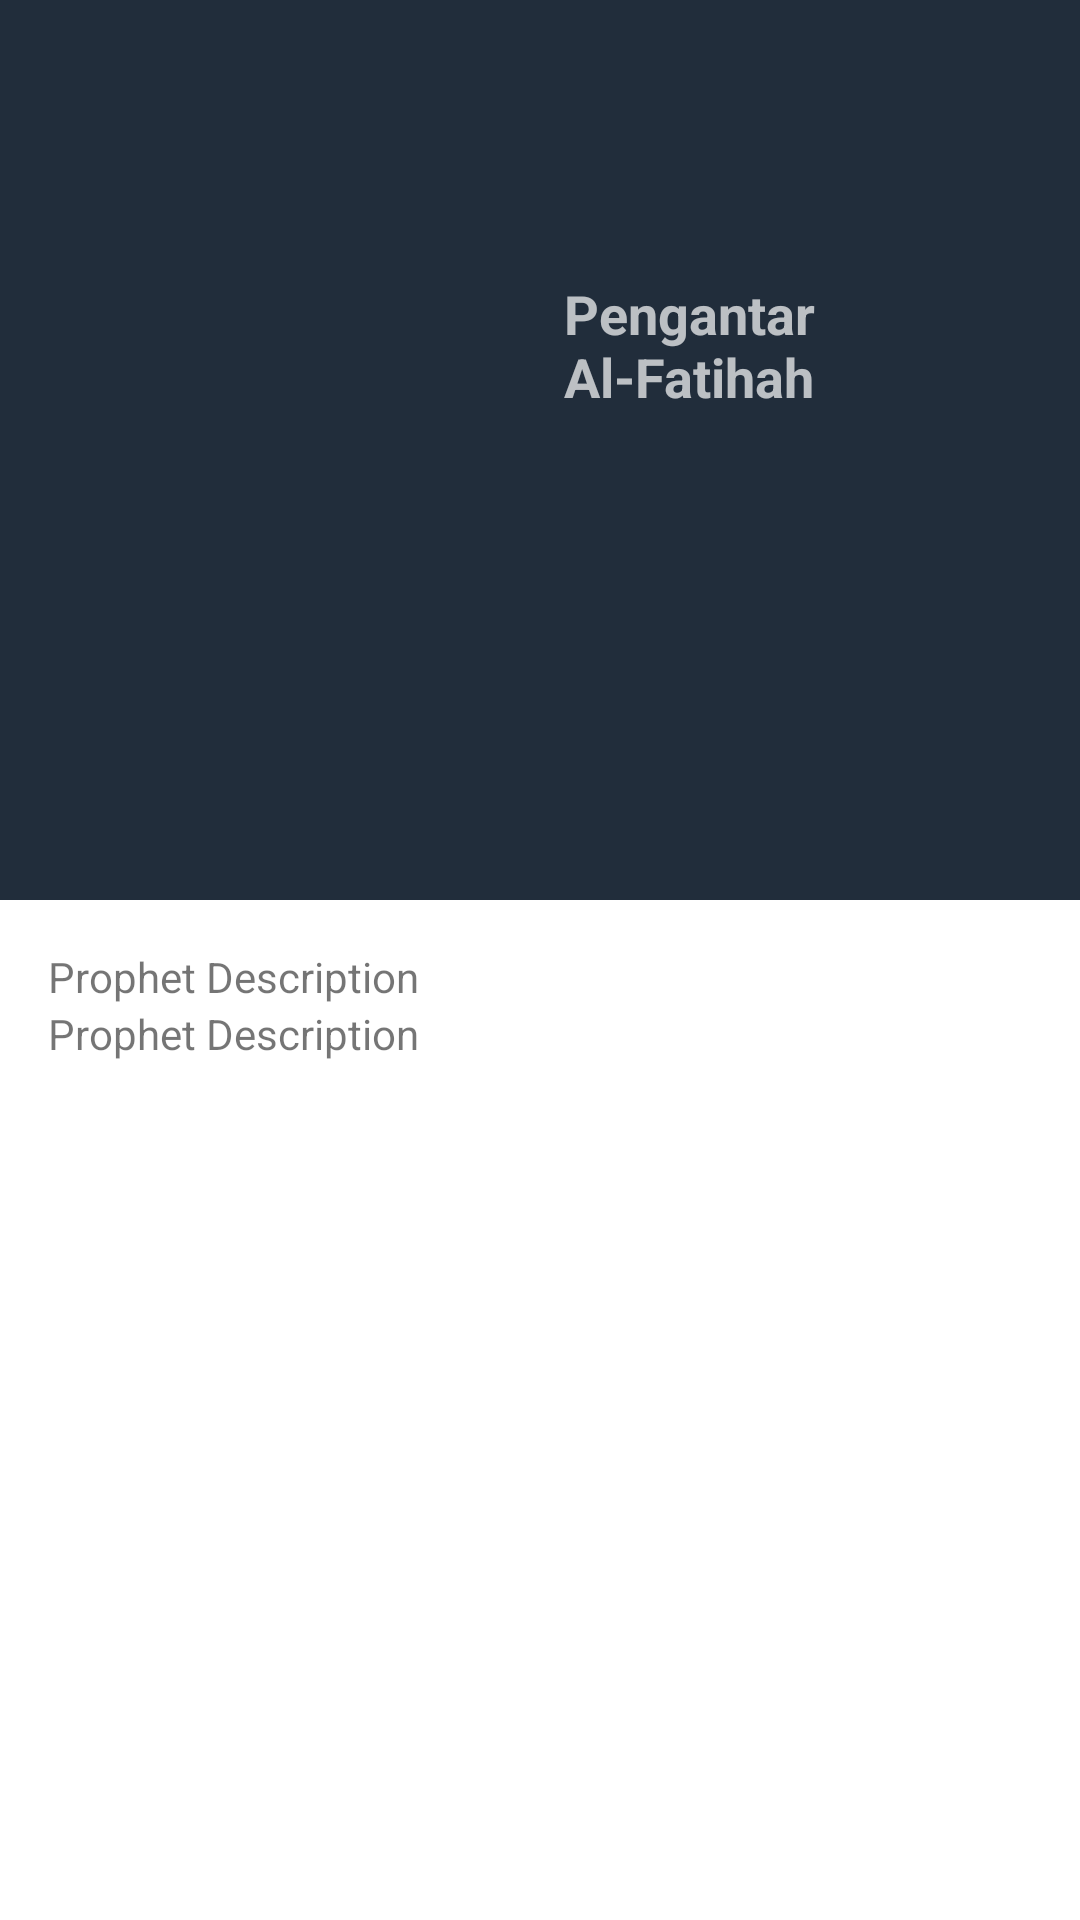

Write the Android layout XML for this screen, with the resource values it uses.
<!-- AndroidManifest.xml: application theme Theme.DoaTahlil -->
<!-- res/layout/activity_doa_tahlil.xml -->
<?xml version="1.0" encoding="utf-8"?>
<androidx.coordinatorlayout.widget.CoordinatorLayout
    xmlns:android="http://schemas.android.com/apk/res/android"
    xmlns:app="http://schemas.android.com/apk/res-auto"
    xmlns:tools="http://schemas.android.com/tools"
    android:layout_width="match_parent"
    android:layout_height="match_parent"
    tools:context=".doaTahlil">

    <com.google.android.material.appbar.AppBarLayout
        android:theme="@style/ThemeOverlay.AppCompat.Dark.ActionBar"
        android:layout_width="match_parent"
        android:layout_height="300dp"
        android:id="@+id/appbarlayout_id">

        <com.google.android.material.appbar.CollapsingToolbarLayout
            android:layout_width="match_parent"
            android:layout_height="match_parent"
            android:background="@color/colorPrimary"
            android:id="@+id/collapsingtoolbar_id"
            app:layout_scrollFlags="exitUntilCollapsed|scroll"
            app:contentScrim="?attr/colorPrimary"
            app:expandedTitleMarginStart="48dp"
            app:expandedTitleMarginEnd="64dp">

            <androidx.appcompat.widget.Toolbar
                android:layout_width="match_parent"
                android:layout_height="?attr/actionBarSize"
                app:layout_collapseMode="pin"
                android:theme="@style/ThemeOverlay.AppCompat.Light">
            </androidx.appcompat.widget.Toolbar>

            <LinearLayout
                android:orientation="horizontal"
                android:padding="50dp"
                android:layout_width="match_parent"
                android:layout_height="wrap_content">

                <ImageView
                    android:src="@drawable/bg_row"
                    android:id="@+id/na_thumbnail"
                    android:layout_width="130dp"
                    android:layout_height="120dp"
                    android:scaleType="centerCrop"/>

                <RelativeLayout
                    android:layout_width="match_parent"
                    android:layout_height="130dp"
                    android:orientation="vertical"
                    android:layout_marginLeft="8dp">

                    <TextView
                        android:id="@+id/na_prophet_name"
                        android:layout_width="wrap_content"
                        android:layout_height="wrap_content"
                        android:layout_centerInParent="true"
                        android:text="Pengantar Al-Fatihah"
                        android:textSize="18sp"
                        android:textStyle="bold" />
                </RelativeLayout>
            </LinearLayout>


        </com.google.android.material.appbar.CollapsingToolbarLayout>

    </com.google.android.material.appbar.AppBarLayout>

    <androidx.core.widget.NestedScrollView
        android:layout_width="match_parent"
        android:layout_height="match_parent"
        android:padding="16dp"
        android:background="@drawable/bg_rounded"
        app:layout_behavior="@string/appbar_scrolling_view_behavior">

        <RelativeLayout
            android:layout_width="match_parent"
            android:layout_height="match_parent">

            <TextView
                android:id="@+id/description1"
                android:layout_width="match_parent"
                android:layout_height="match_parent"
                android:text="Prophet Description" />

            <TextView
                android:id="@+id/description2"
                android:layout_width="match_parent"
                android:layout_height="match_parent"
                android:layout_below="@+id/description1"
                android:text="Prophet Description" />
        </RelativeLayout>

    </androidx.core.widget.NestedScrollView>

</androidx.coordinatorlayout.widget.CoordinatorLayout>
<!-- resources referenced by this layout -->
<resources>
  <color name="colorPrimary">#212d3b</color>
  <style name="Theme.DoaTahlil" parent="Theme.MaterialComponents.DayNight.DarkActionBar">
          
          <item name="colorPrimary">@color/purple_500</item>
          <item name="colorPrimaryVariant">@color/purple_700</item>
          <item name="colorOnPrimary">@color/white</item>
          
          <item name="colorSecondary">@color/teal_200</item>
          <item name="colorSecondaryVariant">@color/teal_700</item>
          <item name="colorOnSecondary">@color/black</item>
          
          <item name="android:statusBarColor" tools:targetApi="l">?attr/colorPrimaryVariant</item>
          
      </style>
  <color name="purple_500">#FF6200EE</color>
  <color name="purple_700">#00FF00</color>
  <color name="white">#FFFFFFFF</color>
  <color name="teal_200">#FF03DAC5</color>
  <color name="teal_700">#FF018786</color>
  <color name="black">#FF000000</color>
</resources>
